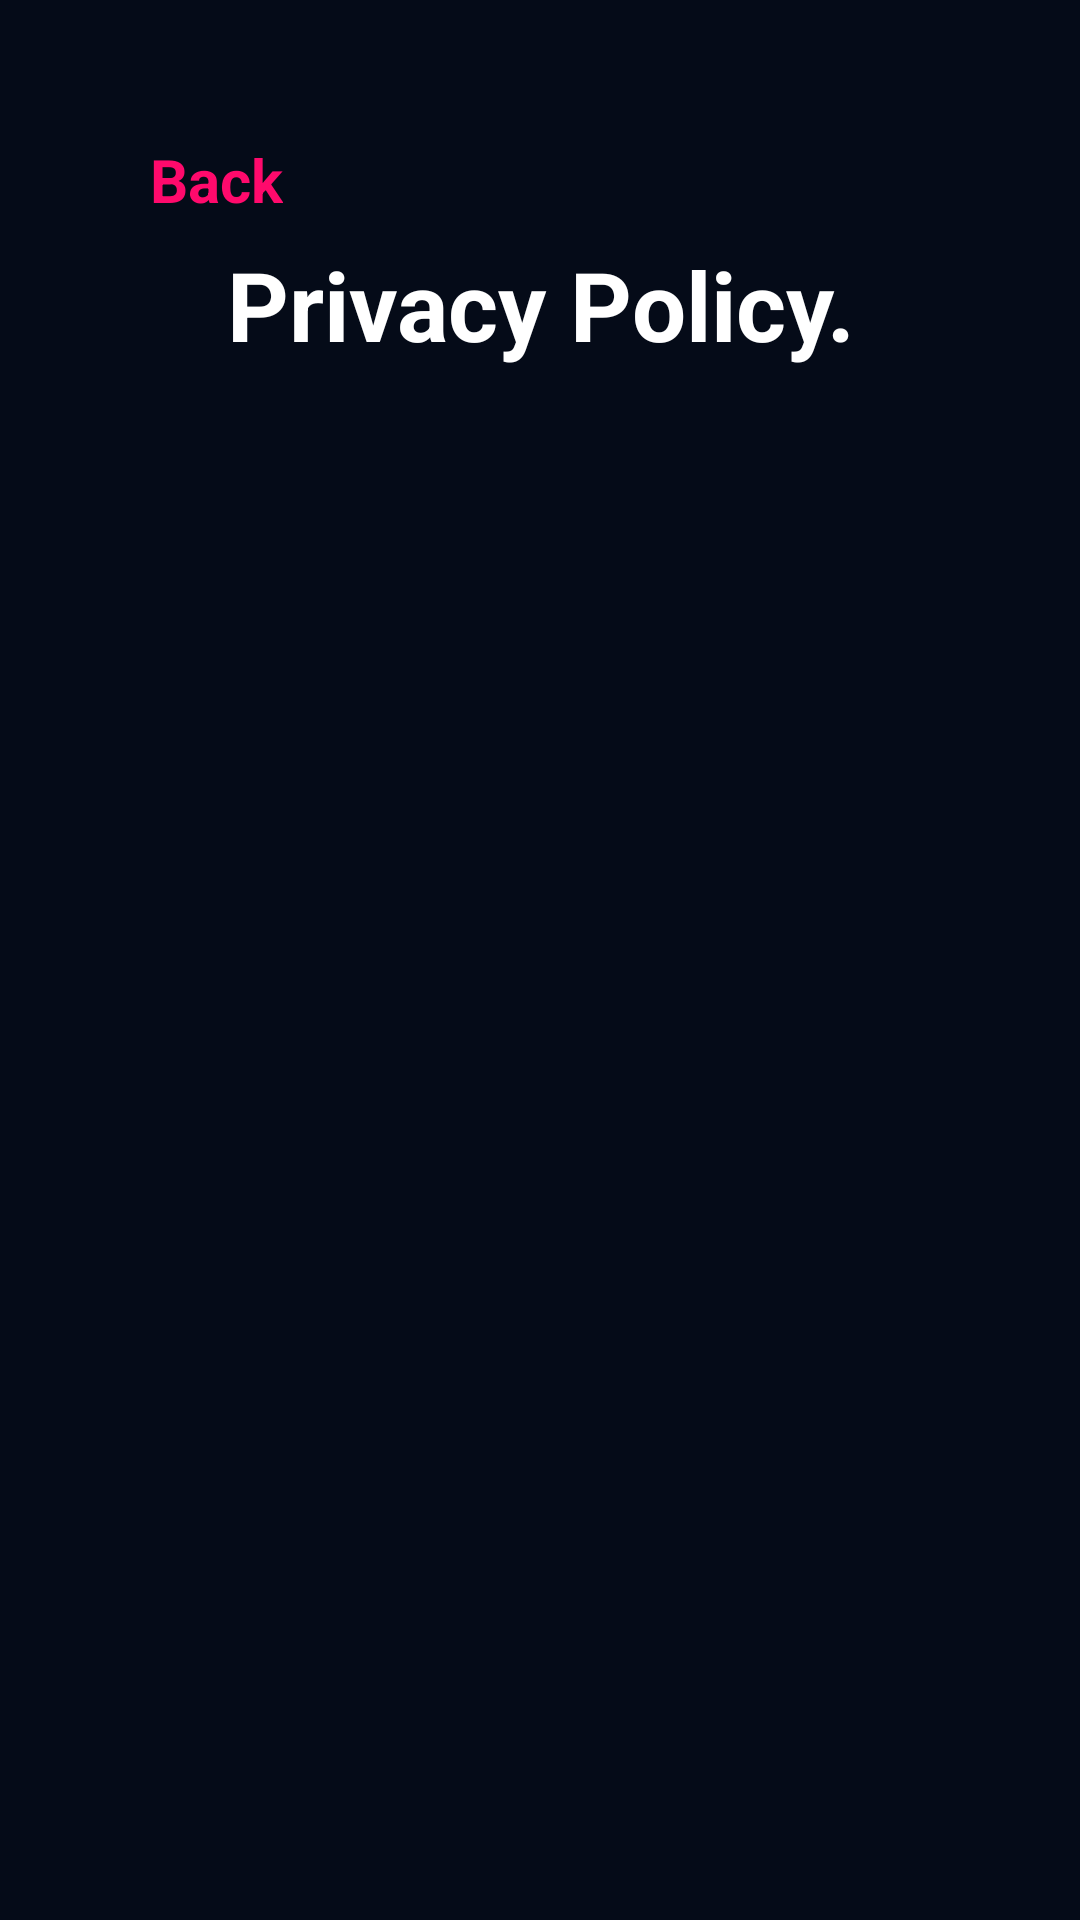

Layout XML and referenced resources for this Android screen:
<!-- AndroidManifest.xml: activity theme SplashTheme -->
<!-- res/layout/activity_privacy_policy.xml -->
<?xml version="1.0" encoding="utf-8"?>
<RelativeLayout xmlns:android="http://schemas.android.com/apk/res/android"
    xmlns:app="http://schemas.android.com/apk/res-auto"
    xmlns:tools="http://schemas.android.com/tools"
    android:layout_width="match_parent"
    android:layout_height="match_parent"
    android:background="@color/appColor"
    android:fitsSystemWindows="true"
    tools:context=".startup.PrivacyPolicyActivity">

    <LinearLayout
        android:id="@+id/btn_back"
        android:layout_width="match_parent"
        android:layout_height="40dp"
        android:layout_alignParentTop="true"
        android:layout_centerHorizontal="true"
        android:layout_marginTop="40dp"
        android:orientation="horizontal">

        <ImageButton
            android:layout_width="@dimen/_30sdp"
            android:layout_height="@dimen/_25sdp"
            android:layout_marginStart="@dimen/_10sdp"
            android:background="@null"
            android:padding="@dimen/_3sdp"
            android:layout_gravity="center_vertical"
            android:scaleType="centerCrop"
            android:layoutDirection="locale"
            android:src="@drawable/back_arrow" />

        <TextView
            android:layout_width="wrap_content"
            android:layout_height="wrap_content"
            android:layout_marginStart="@dimen/_10sdp"
            android:text="@string/back"
            android:layout_gravity="center_vertical"
            android:textColor="@color/pinkColor"
            android:textSize="@dimen/_20sdp"
            android:textStyle="bold" />


    </LinearLayout>
    <TextView
        android:id="@+id/title"
        android:scaleType="centerInside"
        android:layout_width="match_parent"
        android:layout_height="wrap_content"
        android:layout_below="@+id/btn_back"
        android:gravity="center"
        android:text="@string/privacy_policy"
        android:textColor="@color/white"
        android:textSize="@dimen/_32sdp"
        android:textStyle="bold" />

</RelativeLayout>
<!-- resources referenced by this layout -->
<resources>
  <color name="appColor">#050B18</color>
  <color name="pinkColor">#FF0A6C</color>
  <dimen name="_10sdp">10.00dp</dimen>
  <dimen name="_20sdp">20.00dp</dimen>
  <dimen name="_25sdp">25.00dp</dimen>
  <dimen name="_30sdp">30.00dp</dimen>
  <dimen name="_32sdp">32.00dp</dimen>
  <dimen name="_3sdp">3.00dp</dimen>
  <!-- drawable back_arrow: png bitmap (drawable-ar-mdpi, 271 bytes) -->
  <string name="back">Back</string>
  <string name="privacy_policy">Privacy Policy.</string>
  <!-- not gathered from this repository: default colours our renderer supplied (Android Studio template values) -->
  <color name="white">#FFFFFFFF</color>
</resources>
